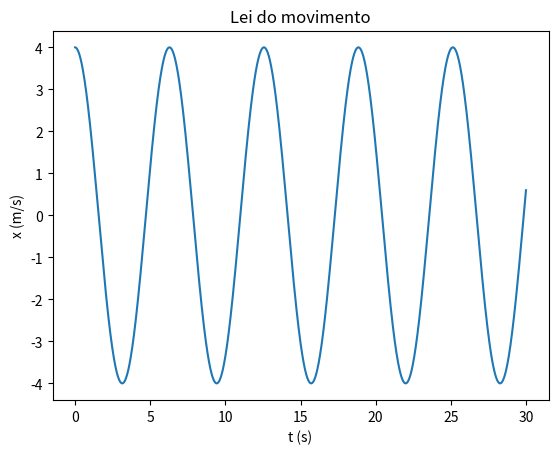

Generate this figure with matplotlib:
import matplotlib.pyplot as plt
import numpy as np


#a) Calcule numericamente a lei do movimento, no caso em que a velocidade inicial é nula e a posição inicial 4 m.

m = 1
k = 1
g=9.8


t0 = 0
tf =30
dt = 0.01

n = int((tf-t0)/dt)
t = np.linspace(t0,tf,n)

x = np.empty(n)
v = np.empty(n)
a = np.empty(n)

x[0] = 4
v[0] = 0

a[0] = -k/m*x[0]

for i in range(n-1):   
    a[i+1] = -k/m*x[i]
    v[i+1] = v[i] +a[i+1]*dt #a[i+1] - euler cromer
    x[i+1] = x[i] +v[i+1]*dt
    

plt.plot(t,x)
plt.xlabel("t (s)")
plt.ylabel("x (m/s)")
plt.title("Lei do movimento")
plt.show()
